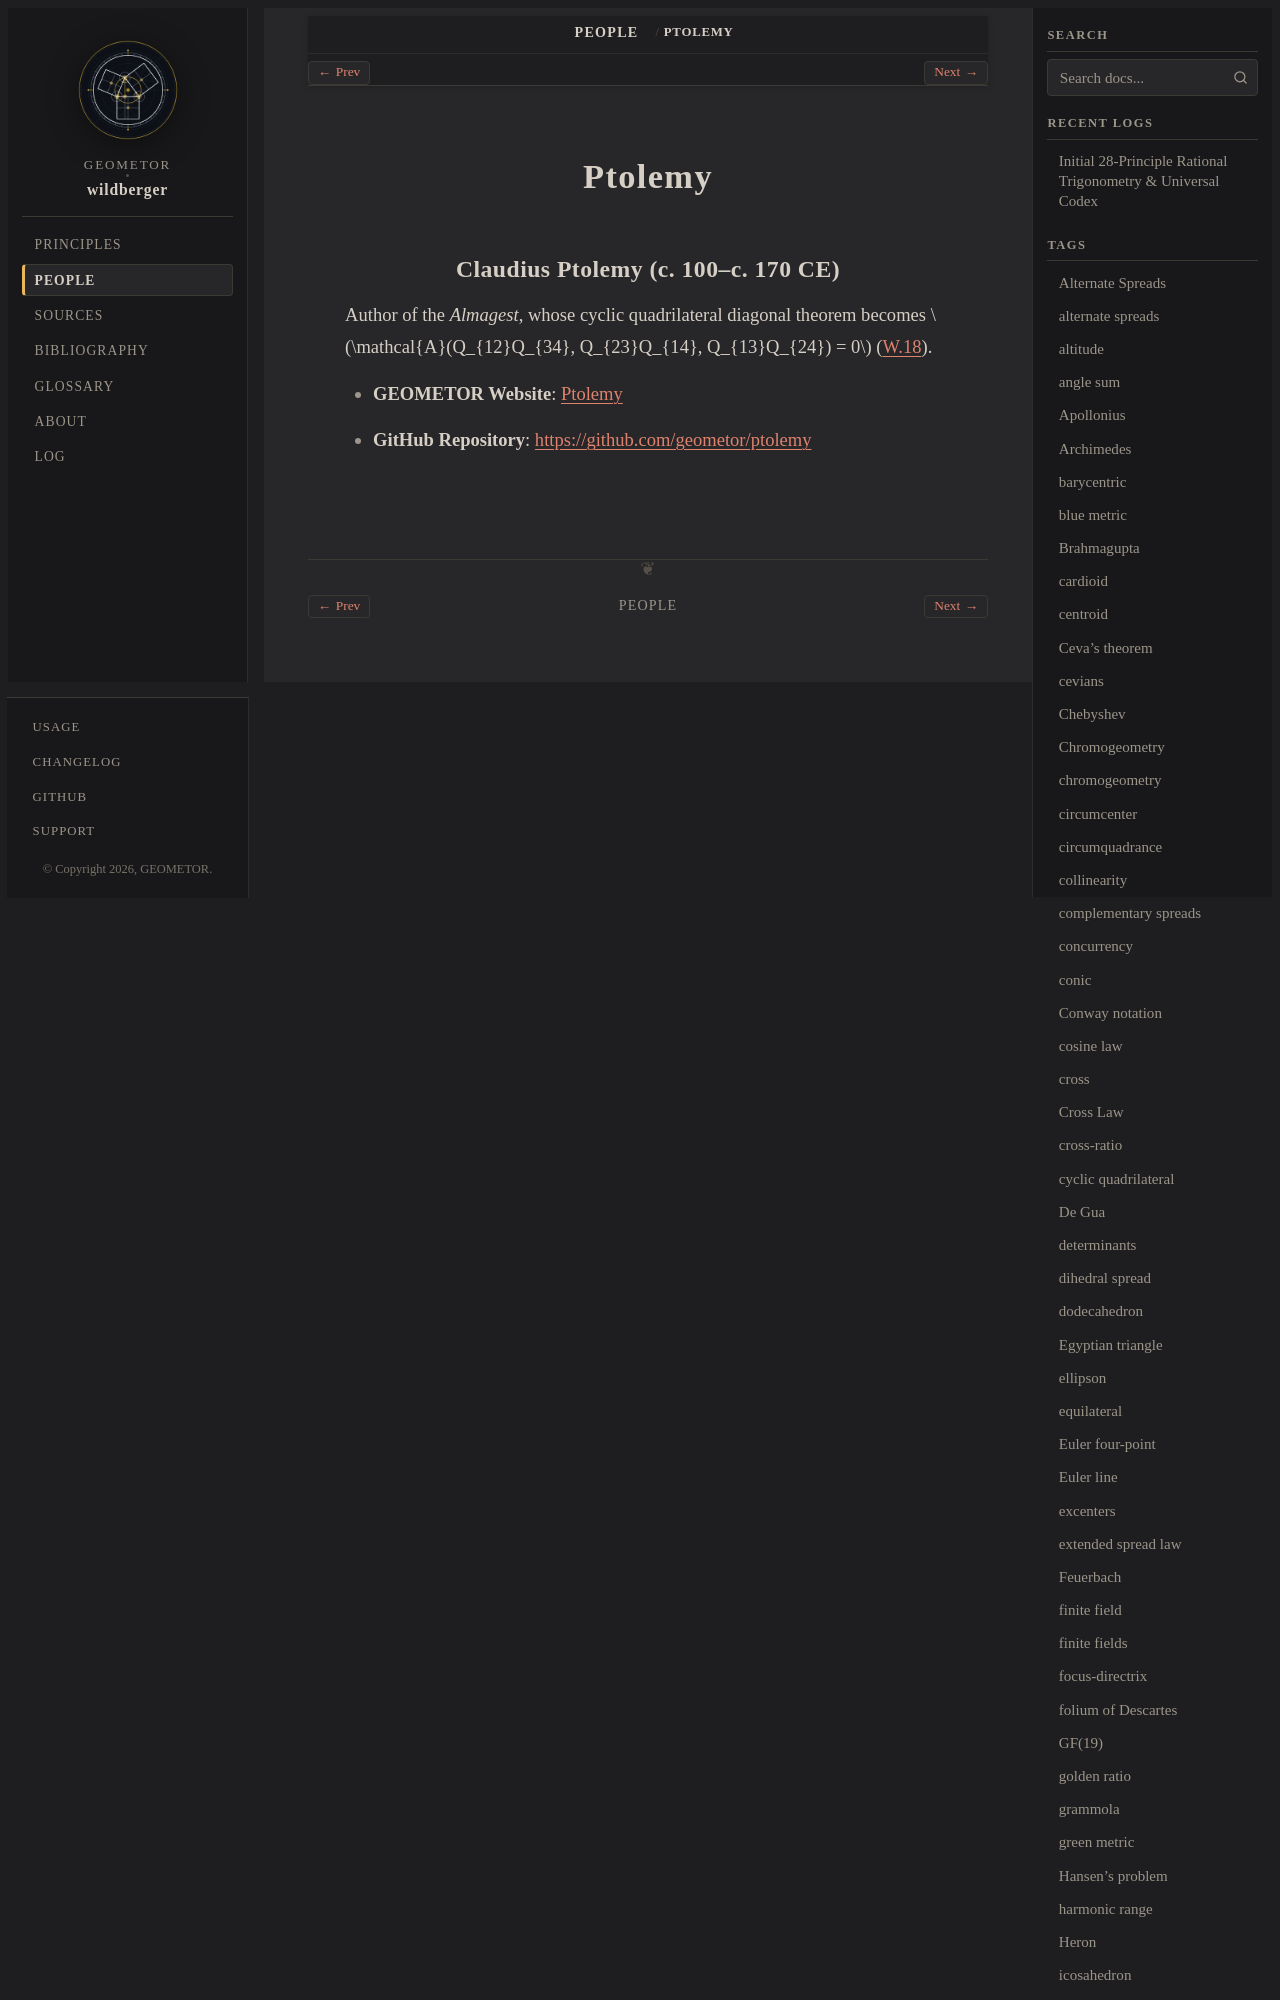

repository: geometor/wildberger · page: people/ptolemy.html · generator: sphinx

:type: person
:site_url: https://geometor.github.io/ptolemy/
:github_url: https://github.com/geometor/ptolemy
:excerpt: Author of the Almagest, whose cyclic quadrilateral diagonal theorem becomes \mathcal{A}(Q_{12}Q_{34}, Q_{23}Q
